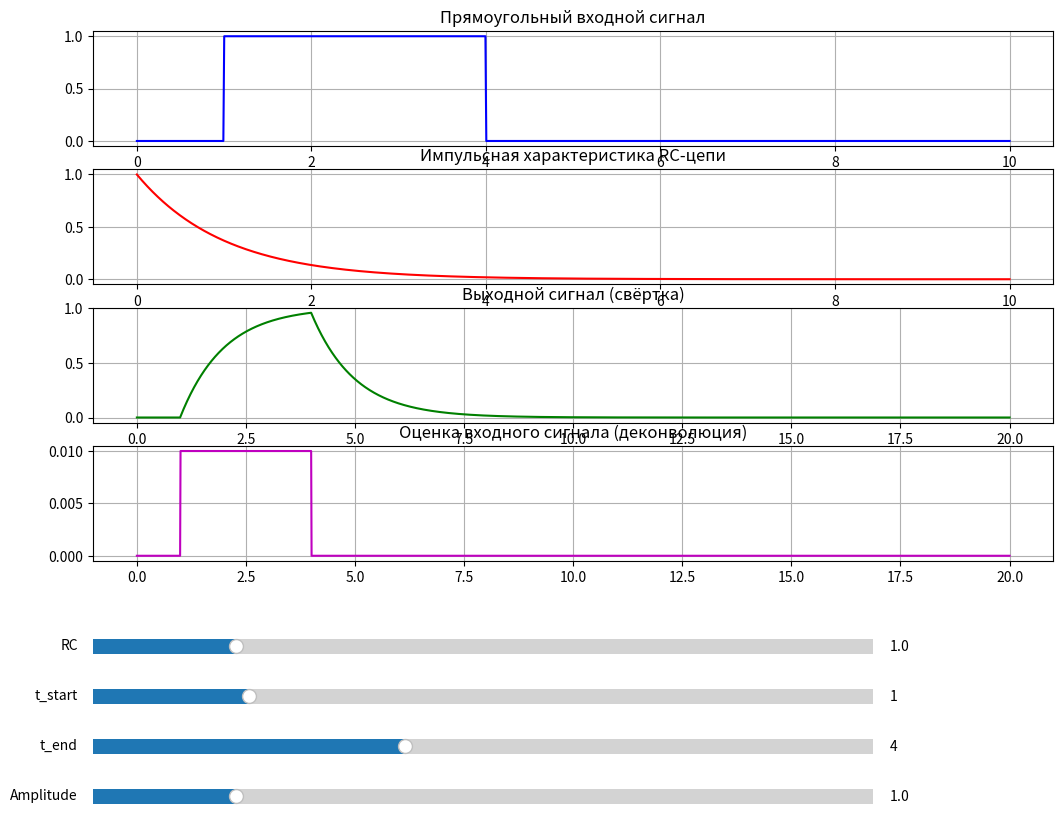

This figure's Python source:
import numpy as np
import matplotlib.pyplot as plt
from matplotlib.widgets import Slider

# параметры моделирования
T = 10          # время моделирования
N = 1000        # количество точек

# ось времени
t = np.linspace(0, T, N)
dt = t[1] - t[0]

# функция для расчёта отклика
def rc_response(RC, t_start, t_end, amplitude):
    u = np.where((t >= t_start) & (t <= t_end), amplitude, 0.0)
    h = (1/RC) * np.exp(-t/RC)
    y = np.convolve(u, h) * dt
    t_conv = np.linspace(0, 2*T, 2*N - 1)
    return u, h, y, t_conv

# простая деконволюция через частотную область
def rc_deconvolution(y, h):
    # преобразуем в частотную область
    Y = np.fft.fft(y, n=len(y))
    H = np.fft.fft(h, n=len(y))
    # избегаем деления на ноль
    H[H == 0] = 1e-12
    U_est = Y / H
    u_rec = np.fft.ifft(U_est).real
    return u_rec

# начальные значения
RC0, t_start0, t_end0, amplitude0 = 1.0, 1.0, 4.0, 1.0

# создаём фигуру и оси
fig, (ax1, ax2, ax3, ax4) = plt.subplots(4, 1, figsize=(12, 10))
plt.subplots_adjust(left=0.1, bottom=0.35)

# начальные данные
u, h, y, t_conv = rc_response(RC0, t_start0, t_end0, amplitude0)
u_rec = rc_deconvolution(y, h)

l1, = ax1.plot(t, u, 'b')
ax1.set_title('Прямоугольный входной сигнал')
ax1.grid()

l2, = ax2.plot(t, h, 'r')
ax2.set_title('Импульсная характеристика RC-цепи')
ax2.grid()

l3, = ax3.plot(t_conv, y, 'g')
ax3.set_title('Выходной сигнал (свёртка)')
ax3.grid()

l4, = ax4.plot(t_conv, u_rec, 'm')
ax4.set_title('Оценка входного сигнала (деконволюция)')
ax4.grid()

# размещение слайдеров
axcolor = 'lightgoldenrodyellow'
ax_RC = plt.axes([0.1, 0.25, 0.65, 0.03], facecolor=axcolor)
ax_tstart = plt.axes([0.1, 0.20, 0.65, 0.03], facecolor=axcolor)
ax_tend = plt.axes([0.1, 0.15, 0.65, 0.03], facecolor=axcolor)
ax_amp = plt.axes([0.1, 0.10, 0.65, 0.03], facecolor=axcolor)

sRC = Slider(ax_RC, 'RC', 0.1, 5.0, valinit=RC0, valstep=0.1)
ststart = Slider(ax_tstart, 't_start', 0.0, 5.0, valinit=t_start0, valstep=0.1)
stend = Slider(ax_tend, 't_end', 0.0, 10.0, valinit=t_end0, valstep=0.1)
samp = Slider(ax_amp, 'Amplitude', 0.1, 5.0, valinit=amplitude0, valstep=0.1)

# функция обновления
def update(val):
    RC = sRC.val
    t_start = ststart.val
    t_end = stend.val
    amplitude = samp.val
    u, h, y, t_conv = rc_response(RC, t_start, t_end, amplitude)
    u_rec = rc_deconvolution(y, h)

    l1.set_ydata(u)
    l2.set_ydata(h)
    l3.set_xdata(t_conv)
    l3.set_ydata(y)
    l4.set_xdata(t_conv)
    l4.set_ydata(u_rec)

    ax3.relim(); ax3.autoscale_view()
    ax4.relim(); ax4.autoscale_view()
    fig.canvas.draw_idle()

sRC.on_changed(update)
ststart.on_changed(update)
stend.on_changed(update)
samp.on_changed(update)

plt.show()
